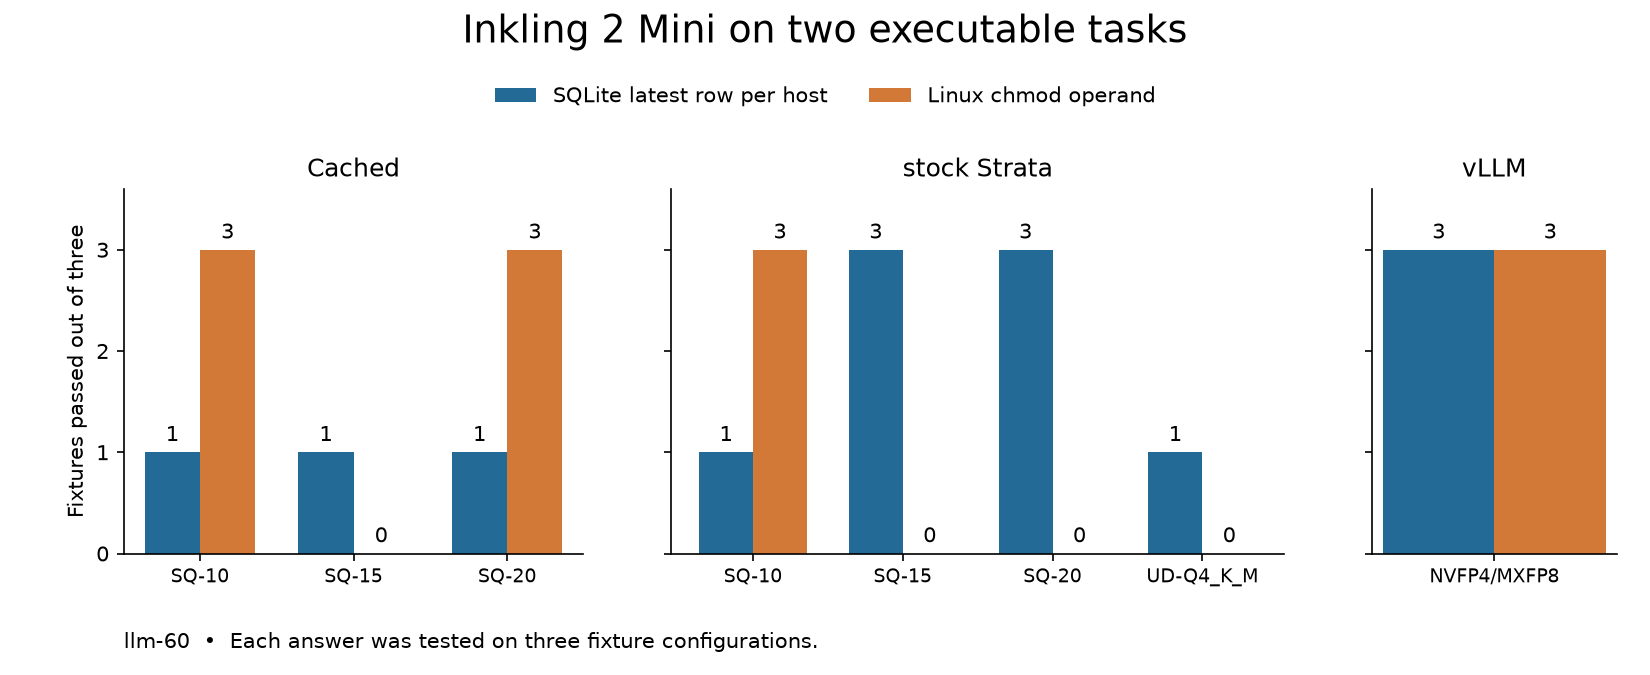

The data file committed next to this chart (first rows):
runtime, pack, task, fixtures_passed, fixtures_total, reported_completion_tokens
stock Strata, SQ-10, latest, 1, 3, 
stock Strata, SQ-10, permissions, 3, 3, 
stock Strata, SQ-15, latest, 3, 3, 
stock Strata, SQ-15, permissions, 0, 3, 
stock Strata, SQ-20, latest, 3, 3, 
stock Strata, SQ-20, permissions, 0, 3, 
stock Strata, UD-Q4_K_M, latest, 1, 3, 
stock Strata, UD-Q4_K_M, permissions, 0, 3, 
vLLM, NVFP4/MXFP8, latest, 3, 3, 381
vLLM, NVFP4/MXFP8, permissions, 3, 3, 316
Cached, SQ-10, latest, 1, 3, 
Cached, SQ-10, permissions, 3, 3, 
Cached, SQ-15, latest, 1, 3, 
Cached, SQ-15, permissions, 0, 3, 
Cached, SQ-20, latest, 1, 3, 
Cached, SQ-20, permissions, 3, 3, 
